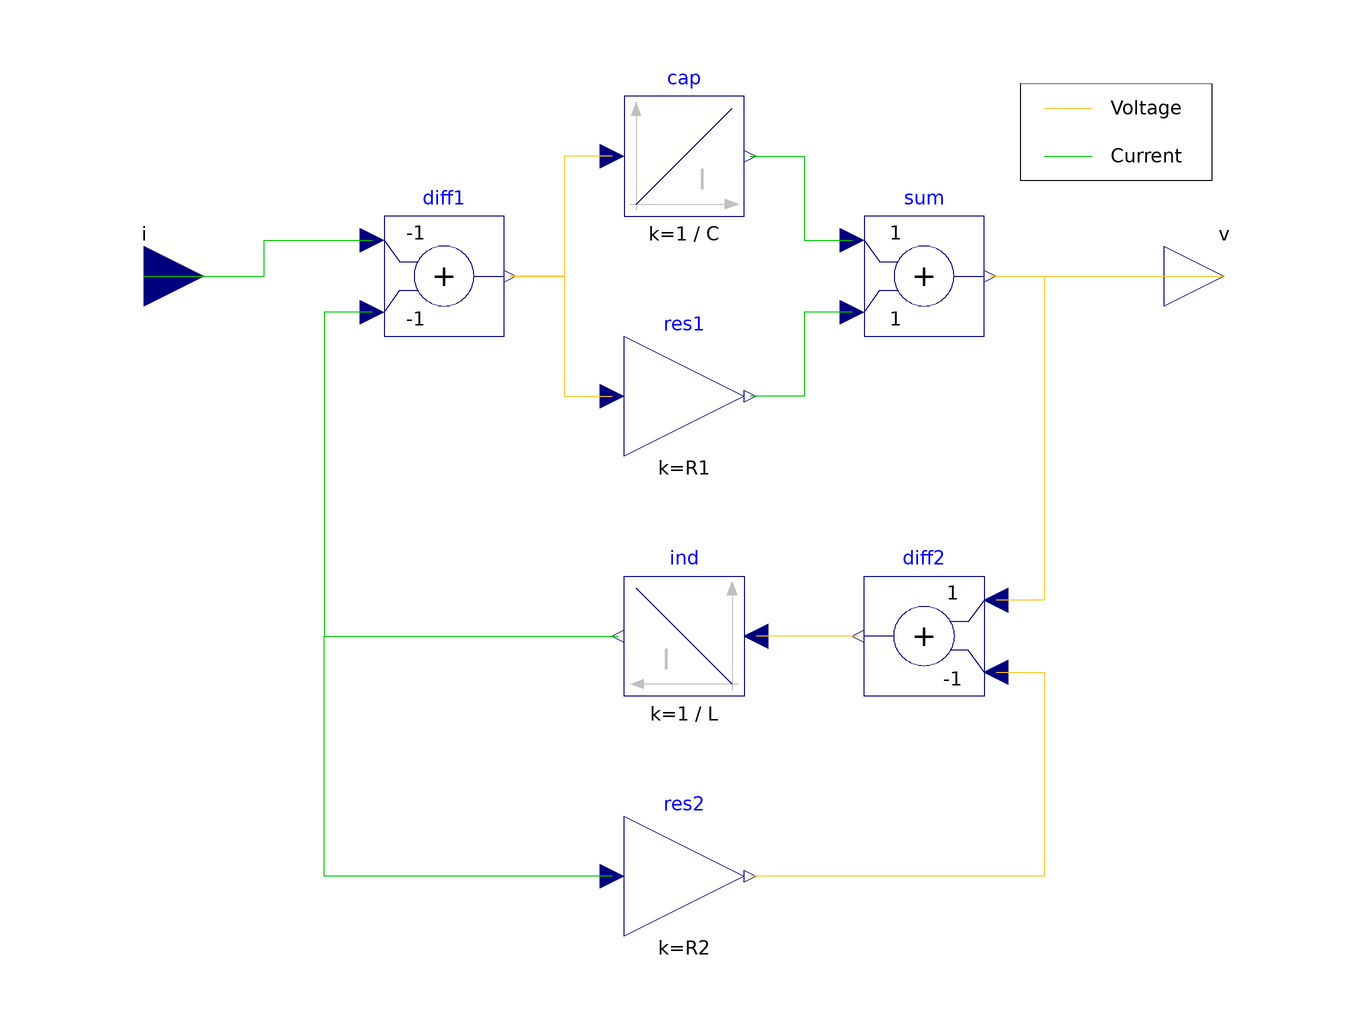

The Modelica model whose source follows is shown above as a component diagram (icons at their Placement, wires along their Line points).

model Imperative_iv "Imperative circuit with current in, voltage out"
        extends BaseClasses.Parameters;
        extends FCSys.BaseClasses.Icons.Blocks.Continuous;

      public
        Connectors.RealInput i annotation (Placement(transformation(extent={{-100,
                  20},{-80,40}}), iconTransformation(extent={{-120,-10},{-100,
                  10}})));
        Connectors.RealOutput v annotation (Placement(transformation(extent={{
                  80,20},{100,40}}), iconTransformation(extent={{100,-10},{120,
                  10}})));
        Modelica.Blocks.Math.Gain res1(k=R1)
          annotation (Placement(transformation(extent={{-10,0},{10,20}})));
        Modelica.Blocks.Math.Add sum
          annotation (Placement(transformation(extent={{30,20},{50,40}})));
        Modelica.Blocks.Math.Add diff1(k2=-1, k1=-1)
          annotation (Placement(transformation(extent={{-50,20},{-30,40}})));
        Modelica.Blocks.Continuous.Integrator cap(k=1/C)
          annotation (Placement(transformation(extent={{-10,40},{10,60}})));
        Modelica.Blocks.Continuous.Integrator ind(k=1/L)
          annotation (Placement(transformation(extent={{10,-40},{-10,-20}})));
        Modelica.Blocks.Math.Add diff2(k2=-1)
          annotation (Placement(transformation(extent={{50,-40},{30,-20}})));
        Modelica.Blocks.Math.Gain res2(k=R2)
          annotation (Placement(transformation(extent={{-10,-80},{10,-60}})));

      equation
        connect(res2.u, ind.y) annotation (Line(
            points={{-12,-70},{-60,-70},{-60,-30},{-11,-30}},
            color={0,200,0},
            smooth=Smooth.None));
        connect(diff2.y, ind.u) annotation (Line(
            points={{29,-30},{12,-30}},
            color={255,195,38},
            smooth=Smooth.None));
        connect(i, diff1.u1) annotation (Line(
            points={{-90,30},{-70,30},{-70,36},{-52,36}},
            color={0,200,0},
            smooth=Smooth.None));
        connect(diff1.u2, ind.y) annotation (Line(
            points={{-52,24},{-60,24},{-60,-30},{-11,-30}},
            color={0,200,0},
            smooth=Smooth.None));
        connect(cap.u, diff1.y) annotation (Line(
            points={{-12,50},{-20,50},{-20,30},{-29,30}},
            color={255,195,38},
            smooth=Smooth.None));
        connect(diff1.y, res1.u) annotation (Line(
            points={{-29,30},{-20,30},{-20,10},{-12,10}},
            color={255,195,38},
            smooth=Smooth.None));
        connect(cap.y, sum.u1) annotation (Line(
            points={{11,50},{20,50},{20,36},{28,36}},
            color={0,200,0},
            smooth=Smooth.None));
        connect(sum.u2, res1.y) annotation (Line(
            points={{28,24},{20,24},{20,10},{11,10}},
            color={0,200,0},
            smooth=Smooth.None));
        connect(diff2.u2, res2.y) annotation (Line(
            points={{52,-36},{60,-36},{60,-70},{11,-70}},
            color={255,195,38},
            smooth=Smooth.None));
        connect(sum.y, diff2.u1) annotation (Line(
            points={{51,30},{60,30},{60,-24},{52,-24}},
            color={255,195,38},
            smooth=Smooth.None));
        connect(sum.y, v) annotation (Line(
            points={{51,30},{90,30}},
            color={255,195,38},
            smooth=Smooth.None));
        annotation (Diagram(coordinateSystem(preserveAspectRatio=true, extent={
                  {-100,-100},{100,100}}), graphics={Line(
                      points={{60,58},{68,58}},
                      color={255,195,38},
                      smooth=Smooth.None),Rectangle(
                      extent={{-16,8},{16,-8}},
                      lineColor={0,0,0},
                      origin={72,54},
                      rotation=180),Text(
                      extent={{68,60},{86,56}},
                      lineColor={0,0,0},
                      textString="Voltage"),Text(
                      extent={{68,52},{86,48}},
                      lineColor={0,0,0},
                      textString="Current"),Line(
                      points={{60,50},{68,50}},
                      color={0,200,0},
                      smooth=Smooth.None)}));
      end Imperative_iv;